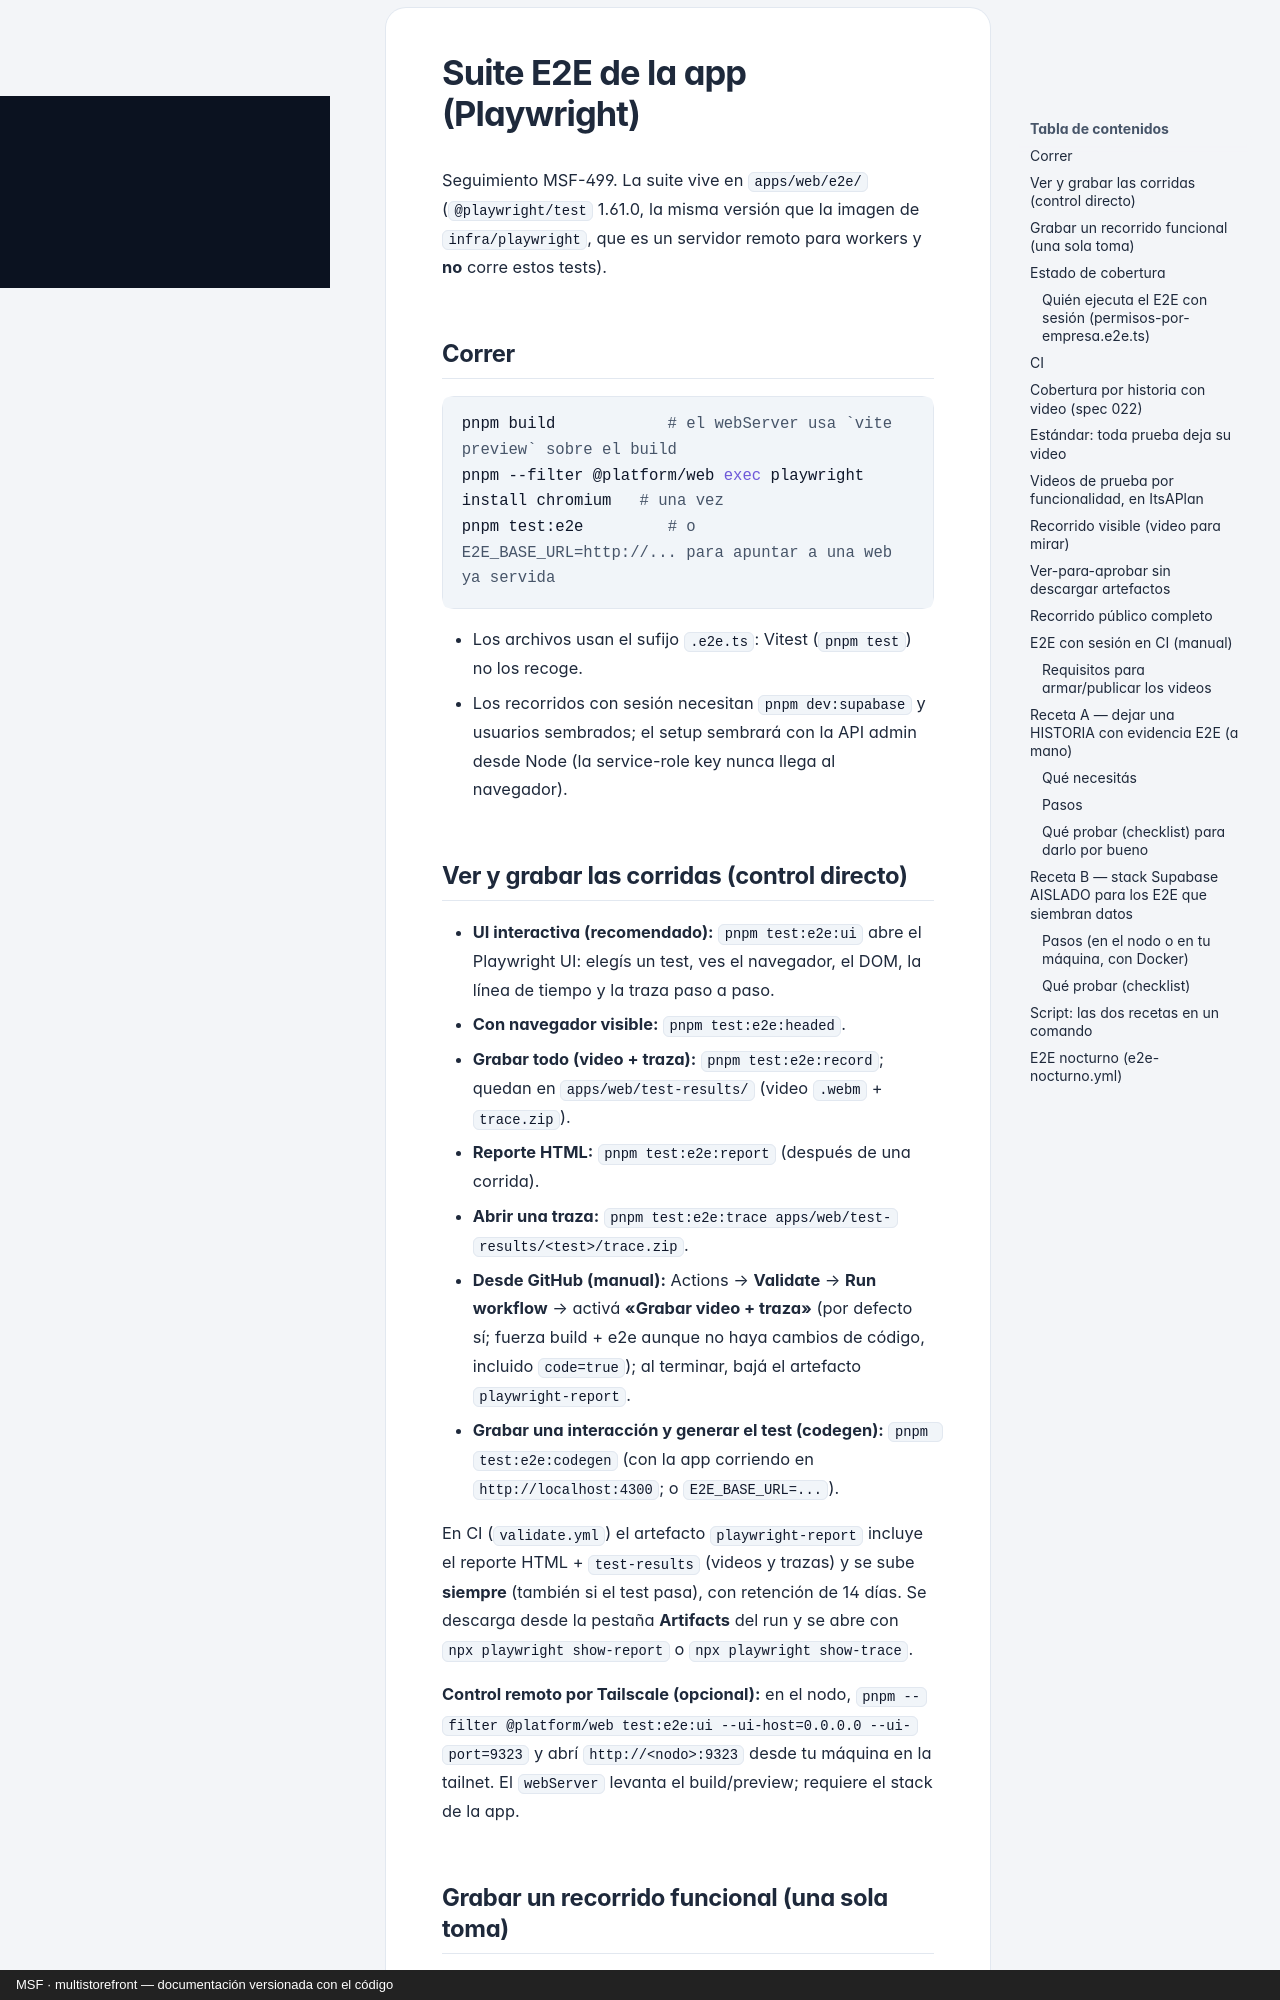

repository: nicolasjones/multistorefront-meli · page: e2e-app/index.html · generator: mkdocs · copyright: MSF · multistorefront — documentación versionada con el código

---
owner: tecnico
sources:
  - specs
---

# Suite E2E de la app (Playwright)

Seguimiento MSF-499. La suite vive en `apps/web/e2e/` (`@playwright/test` 1.61.0,
la misma versión que la imagen de `infra/playwright`, que es un servidor remoto
para workers y **no** corre estos tests).

## Correr

```bash
pnpm build            # el webServer usa `vite preview` sobre el build
pnpm --filter @platform/web exec playwright install chromium   # una vez
pnpm test:e2e         # o E2E_BASE_URL=http://... para apuntar a una web ya servida
```

- Los archivos usan el sufijo `.e2e.ts`: Vitest (`pnpm test`) no los recoge.
- Los recorridos con sesión necesitan `pnpm dev:supabase` y usuarios sembrados;
  el setup sembrará con la API admin desde Node (la service-role key nunca llega
  al navegador).

## Ver y grabar las corridas (control directo)

- **UI interactiva (recomendado):** `pnpm test:e2e:ui` abre el Playwright UI: elegís un test, ves el navegador, el DOM, la línea de tiempo y la traza paso a paso.
- **Con navegador visible:** `pnpm test:e2e:headed`.
- **Grabar todo (video + traza):** `pnpm test:e2e:record`; quedan en `apps/web/test-results/` (video `.webm` + `trace.zip`).
- **Reporte HTML:** `pnpm test:e2e:report` (después de una corrida).
- **Abrir una traza:** `pnpm test:e2e:trace apps/web/test-results/<test>/trace.zip`.
- **Desde GitHub (manual):** Actions → **Validate** → **Run workflow** → activá **«Grabar video + traza»** (por defecto sí; fuerza build + e2e aunque no haya cambios de código, incluido `code=true`); al terminar, bajá el artefacto `playwright-report`.
- **Grabar una interacción y generar el test (codegen):** `pnpm test:e2e:codegen` (con la app corriendo en `http://localhost:4300`; o `E2E_BASE_URL=...`).

En CI (`validate.yml`) el artefacto `playwright-report` incluye el reporte HTML + `test-results` (videos y trazas) y se sube **siempre** (también si el test pasa), con retención de 14 días. Se descarga desde la pestaña **Artifacts** del run y se abre con `npx playwright show-report` o `npx playwright show-trace`.

**Control remoto por Tailscale (opcional):** en el nodo, `pnpm --filter @platform/web test:e2e:ui --ui-host=0.0.0.0 --ui-port=9323` y abrí `http://<nodo>:9323` desde tu máquina en la tailnet. El `webServer` levanta el build/preview; requiere el stack de la app.
